Run: headless pygame with SDL's dummy video driver; simulated clock (each Clock.tick advances the game by its frame time, no real sleeping); random seed 0; keys injected as events and as key.get_pressed() state; no mouse input.
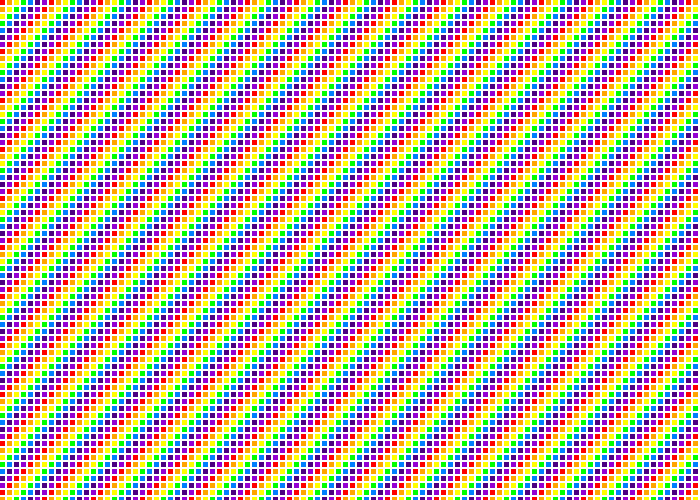
Frame 1 of 4 · flips 1–60 · no input
Frame 2 of 4 · flips 61–180 · tapped SPACE, RETURN · held RIGHT (→), D · screen unchanged from frame 1, image omitted
Frame 3 of 4 · flips 181–300 · held DOWN (↓), S · screen unchanged from frame 2, image omitted
Frame 4 of 4 · flips 301–420 · held LEFT (←), A, UP (↑), W · screen unchanged from frame 3, image omitted

The pygame program that drew these frames:

"""
Program Arcade Games With Python and Pygame
Fourth Edition
Copyright 2016
Author: Dr. Paul Vincent Craven

coded (2026) along by: Jose 'Joe' Ruiz

Lab 6: Loopy Lab: 6.4 Part 4

lab_6_4.py
"""

# ------------------------------------------------------------
# STEP 1: Import Pygame
# ------------------------------------------------------------
import pygame

# ------------------------------------------------------------
# STEP 2: Initialize Pygame
# ------------------------------------------------------------
# This sets up all internal modules (graphics, input, timing, etc.)
pygame.init()

# ------------------------------------------------------------
# STEP 3: Define Colors
# ------------------------------------------------------------
# We will use a list of colors to create a rainbow pattern.
# Each color is an RGB tuple: (Red, Green, Blue)
BLACK = (0, 0, 0)
WHITE = (255, 255, 255)

RAINBOW = [
    (255,   0,   0),   # Red
    (255, 165,   0),   # Orange
    (255, 255,   0),   # Yellow
    (  0, 255,   0),   # Green
    (  0, 127, 255),   # Blue
    ( 75,   0, 130),   # Indigo
    (148,   0, 211),   # Violet
]

# ------------------------------------------------------------
# STEP 4: Create the Window
# ------------------------------------------------------------
# The window size is given as (width, height)
size = (700, 500)
screen = pygame.display.set_mode(size)

pygame.display.set_caption("Lab 6.4 Part 4 - Rainbow Grid")

# ------------------------------------------------------------
# STEP 5: Main Loop Control
# ------------------------------------------------------------
done = False
clock = pygame.time.Clock()

# ============================================================
# STEP 6: Main Program Loop
# ============================================================
# This loop runs over and over until the user closes the window.
while not done:

    # --------------------------------------------------------
    # EVENT HANDLING
    # --------------------------------------------------------
    # Pygame collects events (mouse clicks, key presses, window close)
    # into a queue. We loop through them and respond accordingly.
    for event in pygame.event.get():
        if event.type == pygame.QUIT:
            done = True  # Exit the loop

    # --------------------------------------------------------
    # CLEAR THE SCREEN
    # --------------------------------------------------------
    # Before drawing anything new, we clear the screen to white.
    # If you draw BEFORE clearing, your drawings will be erased.
    screen.fill(WHITE)

    # ============================================================
    # DRAWING SECTION — Rainbow Rectangle Grid
    # ============================================================
    # This lab teaches nested loops:
    #
    #   • Outer loop → rows (vertical movement)
    #   • Inner loop → columns (horizontal movement)
    #
    # The idea:
    #   We move across the screen in small steps, drawing a rectangle
    #   at each step. The step size is (rect_size + spacing).
    #
    # Rectangle position:
    #   x = col
    #   y = row
    #
    # Color pattern:
    #   We cycle through the RAINBOW list using modular arithmetic.
    #
    # ============================================================

    # Size of each rectangle
    rect_width  = 5
    rect_height = 5

    # Space between rectangles
    spacing = 2

    # ------------------------------------------------------------
    # OUTER LOOP — Controls vertical movement (rows)
    # ------------------------------------------------------------
    # range(start, stop, step)
    #
    # We start at row = 0
    # We stop at row = size[1] (screen height)
    # We move down by (rect_height + spacing) each time
    #
    # Example:
    #   row = 0, 7, 14, 21, ...
    #
    # This determines how many rows of rectangles we draw.
    # ------------------------------------------------------------
    for row in range(0, size[1], rect_height + spacing):

        # --------------------------------------------------------
        # INNER LOOP — Controls horizontal movement (columns)
        # --------------------------------------------------------
        # Same idea as the row loop, but moving left → right.
        #
        # Example:
        #   col = 0, 7, 14, 21, ...
        #
        # Each (row, col) pair represents the top-left corner
        # of a rectangle.
        # --------------------------------------------------------
        for col in range(0, size[0], rect_width + spacing):

            # ----------------------------------------------------
            # COLOR SELECTION — Rainbow Cycling
            # ----------------------------------------------------
            # We want the colors to repeat in a pattern.
            #
            # First, compute how many "steps" we have moved:
            #   row_step = row // (rect_height + spacing)
            #   col_step = col // (rect_width + spacing)
            #
            # Add them together to get a diagonal pattern.
            #
            # Then use modulo (%) to wrap around the RAINBOW list.
            #
            # Example:
            #   If color_index becomes 12 and len(RAINBOW) = 7,
            #   12 % 7 = 5 → valid index inside the list.
            # ----------------------------------------------------
            color_index = (
                row // (rect_height + spacing)
                + col // (rect_width + spacing)
            ) % len(RAINBOW)

            color = RAINBOW[color_index]

            # ----------------------------------------------------
            # DRAW THE RECTANGLE
            # ----------------------------------------------------
            # pygame.draw.rect(surface, color, (x, y, width, height))
            #
            # This draws a filled rectangle at the given position.
            # ----------------------------------------------------
            pygame.draw.rect(screen, color, (col, row, rect_width, rect_height))

    # --------------------------------------------------------
    # UPDATE THE SCREEN
    # --------------------------------------------------------
    pygame.display.flip()

    # --------------------------------------------------------
    # FRAME RATE LIMIT
    # --------------------------------------------------------
    # This keeps the loop running at 60 frames per second.
    clock.tick(60)

# ------------------------------------------------------------
# CLEAN SHUTDOWN
# ------------------------------------------------------------
pygame.quit()
